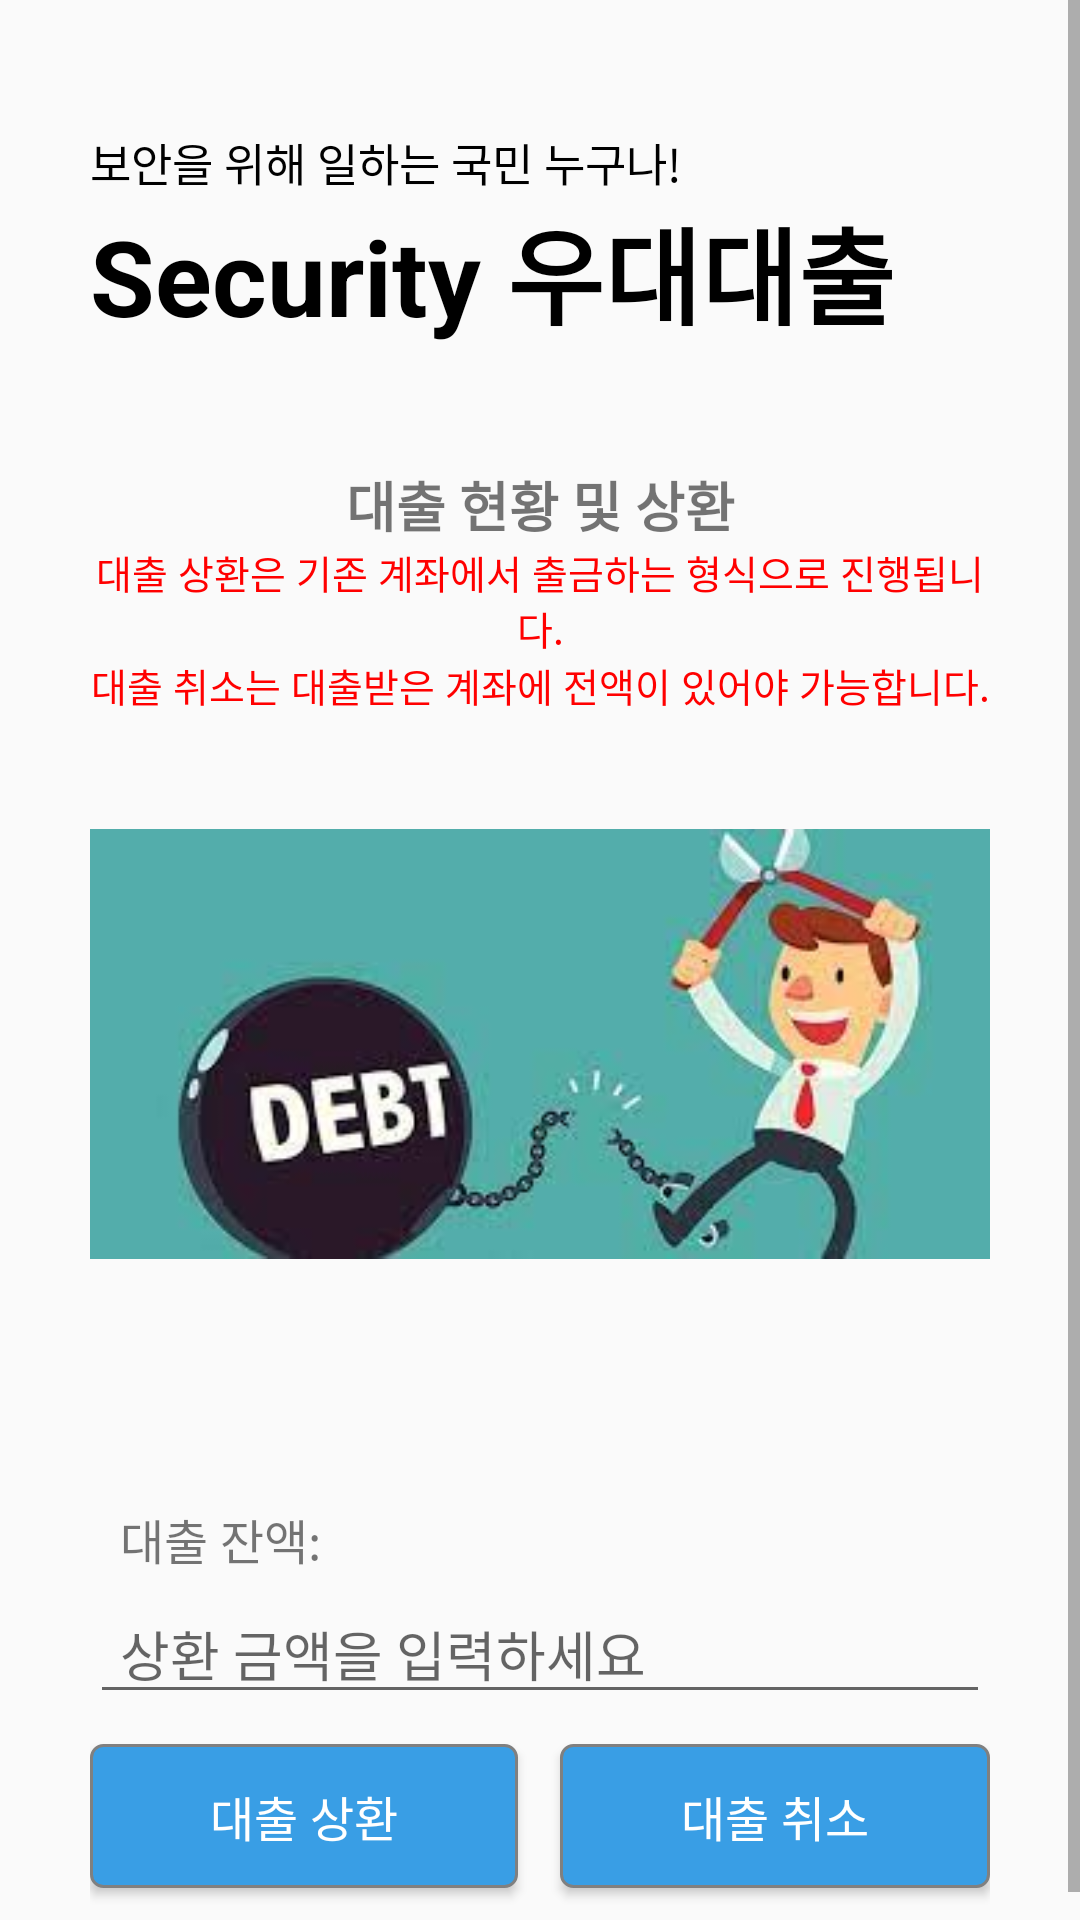

Produce the Android XML layout that renders to this screen, including the resource entries it uses.
<!-- AndroidManifest.xml: application theme AppTheme -->
<!-- res/layout/fragment_loan_y.xml -->
<?xml version="1.0" encoding="utf-8"?>
<ScrollView xmlns:android="http://schemas.android.com/apk/res/android"
    xmlns:app="http://schemas.android.com/apk/res-auto"
    xmlns:tools="http://schemas.android.com/tools"
    android:layout_width="match_parent"
    android:layout_height="match_parent"
    android:orientation="vertical"
    tools:context=".LoanFragment">

    <LinearLayout
        android:layout_width="match_parent"
        android:layout_height="wrap_content"
        android:orientation="vertical">

        <LinearLayout
            android:layout_width="match_parent"
            android:layout_height="wrap_content"
            android:orientation="vertical">

            <TextView
                android:layout_width="match_parent"
                android:layout_height="65dp"
                android:gravity="bottom|start"
                android:paddingHorizontal="30dp"
                android:text="보안을 위해 일하는 국민 누구나!"
                android:textColor="@color/black"
                android:textSize="15sp" />

            <TextView
                android:id="@+id/tv_loan_y"
                android:layout_width="match_parent"
                android:layout_height="60dp"
                android:gravity="start"
                android:paddingHorizontal="30dp"
                android:text="Security 우대대출"
                android:textColor="@color/black"
                android:textSize="35sp"
                android:textStyle="bold" />

        </LinearLayout>

        <LinearLayout
            android:layout_width="match_parent"
            android:layout_height="wrap_content"
            android:layout_marginVertical="30dp"
            android:layout_marginHorizontal="30dp"
            android:orientation="vertical">

            <TextView
                android:id="@+id/textView8"
                android:layout_width="match_parent"
                android:layout_height="wrap_content"
                android:gravity="center"
                android:text="대출 현황 및 상환"
                android:textSize="18sp"
                android:textStyle="bold" />

            <TextView
                android:id="@+id/textView10"
                android:layout_width="match_parent"
                android:layout_height="wrap_content"
                android:gravity="center"
                android:text="대출 상환은 기존 계좌에서 출금하는 형식으로 진행됩니다."
                android:textSize="13sp"
                android:textColor="#FF0000" />

            <TextView
                android:id="@+id/textView11"
                android:layout_width="match_parent"
                android:layout_height="wrap_content"
                android:layout_marginBottom="10dp"
                android:gravity="center"
                android:text="대출 취소는 대출받은 계좌에 전액이 있어야 가능합니다."
                android:textSize="13sp"
                android:textColor="#FF0000"/>

            <ImageView
                android:id="@+id/imageView2"
                android:layout_width="match_parent"
                android:layout_height="200dp"
                android:src="@drawable/pay_off" />

        </LinearLayout>

        <LinearLayout
            android:layout_width="match_parent"
            android:layout_height="match_parent"
            android:layout_marginHorizontal="30dp"
            android:orientation="vertical">

            <Spinner
                android:id="@+id/account_list_spinner_y"
                android:padding="10dp"
                android:layout_width="match_parent"
                android:layout_height="wrap_content"
                android:layout_gravity="center_horizontal"
                android:background="@drawable/spinner_border2" />

            <TextView
                android:id="@+id/debt_amount_text_view"
                android:layout_width="match_parent"
                android:layout_height="30dp"
                android:gravity="center_vertical"
                android:paddingStart="10dp"
                android:textSize="16sp"
                android:text="대출 잔액:" />

            <EditText
                android:id="@+id/repayment_amount"
                android:layout_width="match_parent"
                android:layout_height="wrap_content"
                android:paddingStart="10dp"
                android:gravity="center_vertical"
                android:hint="상환 금액을 입력하세요" />

            <LinearLayout
                android:layout_width="match_parent"
                android:layout_height="wrap_content"
                android:orientation="horizontal">

                <Button
                    android:id="@+id/repayment_debt_button"
                    android:layout_marginTop="10dp"
                    android:layout_marginBottom="20dp"
                    style="@style/AppButton"
                    android:layout_width="0dp"
                    android:layout_height="wrap_content"
                    android:layout_weight="1"
                    android:text="대출 상환" />
                <View
                    android:layout_width="0dp"
                    android:layout_height="0dp"
                    android:layout_weight="0.1"/>

                <Button
                    android:id="@+id/cancel_debt_button"
                    android:layout_marginTop="10dp"
                    android:layout_marginBottom="20dp"
                    style="@style/AppButton"
                    android:layout_width="0dp"
                    android:layout_height="wrap_content"
                    android:layout_weight="1"
                    android:text="대출 취소" />

            </LinearLayout>

        </LinearLayout>
    </LinearLayout>
</ScrollView>
<!-- resources referenced by this layout -->
<resources>
  <color name="black">#000000</color>
  <!-- drawable pay_off: jpg bitmap (drawable, 6211 bytes) -->
  <!-- drawable spinner_border2 (drawable) -->
  <?xml version="1.0" encoding="utf-8"?>
  <selector xmlns:android="http://schemas.android.com/apk/res/android">
      <item>
          <layer-list>
              <item>
                  <shape android:shape="rectangle">
                      <solid android:color="@android:color/transparent" /> 
                      <stroke
                          android:width="1.3dp"
                          android:color="#CCCCCC" />
                      <corners android:radius="5dp" /> 
                  </shape>
              </item>
              <item
                  android:drawable="@drawable/ic_down"
                  android:gravity="center|end"
                  android:right="5dp"
                  android:width="13dp"
                  android:height="13dp" />
  
          </layer-list>
      </item>
  </selector>
  <style name="AppButton" parent="Widget.AppCompat.Button">
          <item name="android:background">@drawable/button_background</item>
          <item name="android:textColor">@android:color/white</item>
          <item name="android:textSize">16sp</item>
          
      </style>
  <style name="AppTheme" parent="Theme.MaterialComponents.Light.NoActionBar.Bridge">
          
  
          <item name="colorPrimary">@android:color/background_dark</item>
          <item name="colorPrimaryDark">@android:color/holo_blue_dark</item>
      </style>
  <!-- drawable button_background (drawable) -->
  <shape xmlns:android="http://schemas.android.com/apk/res/android">
      <solid android:color="@color/blue" />
      <corners android:radius="4dp" />
      <stroke
          android:color="@color/gray"
          android:width="1dp" />
  </shape>
  <color name="blue">#399ee5</color>
  <color name="gray">#808080</color>
</resources>
